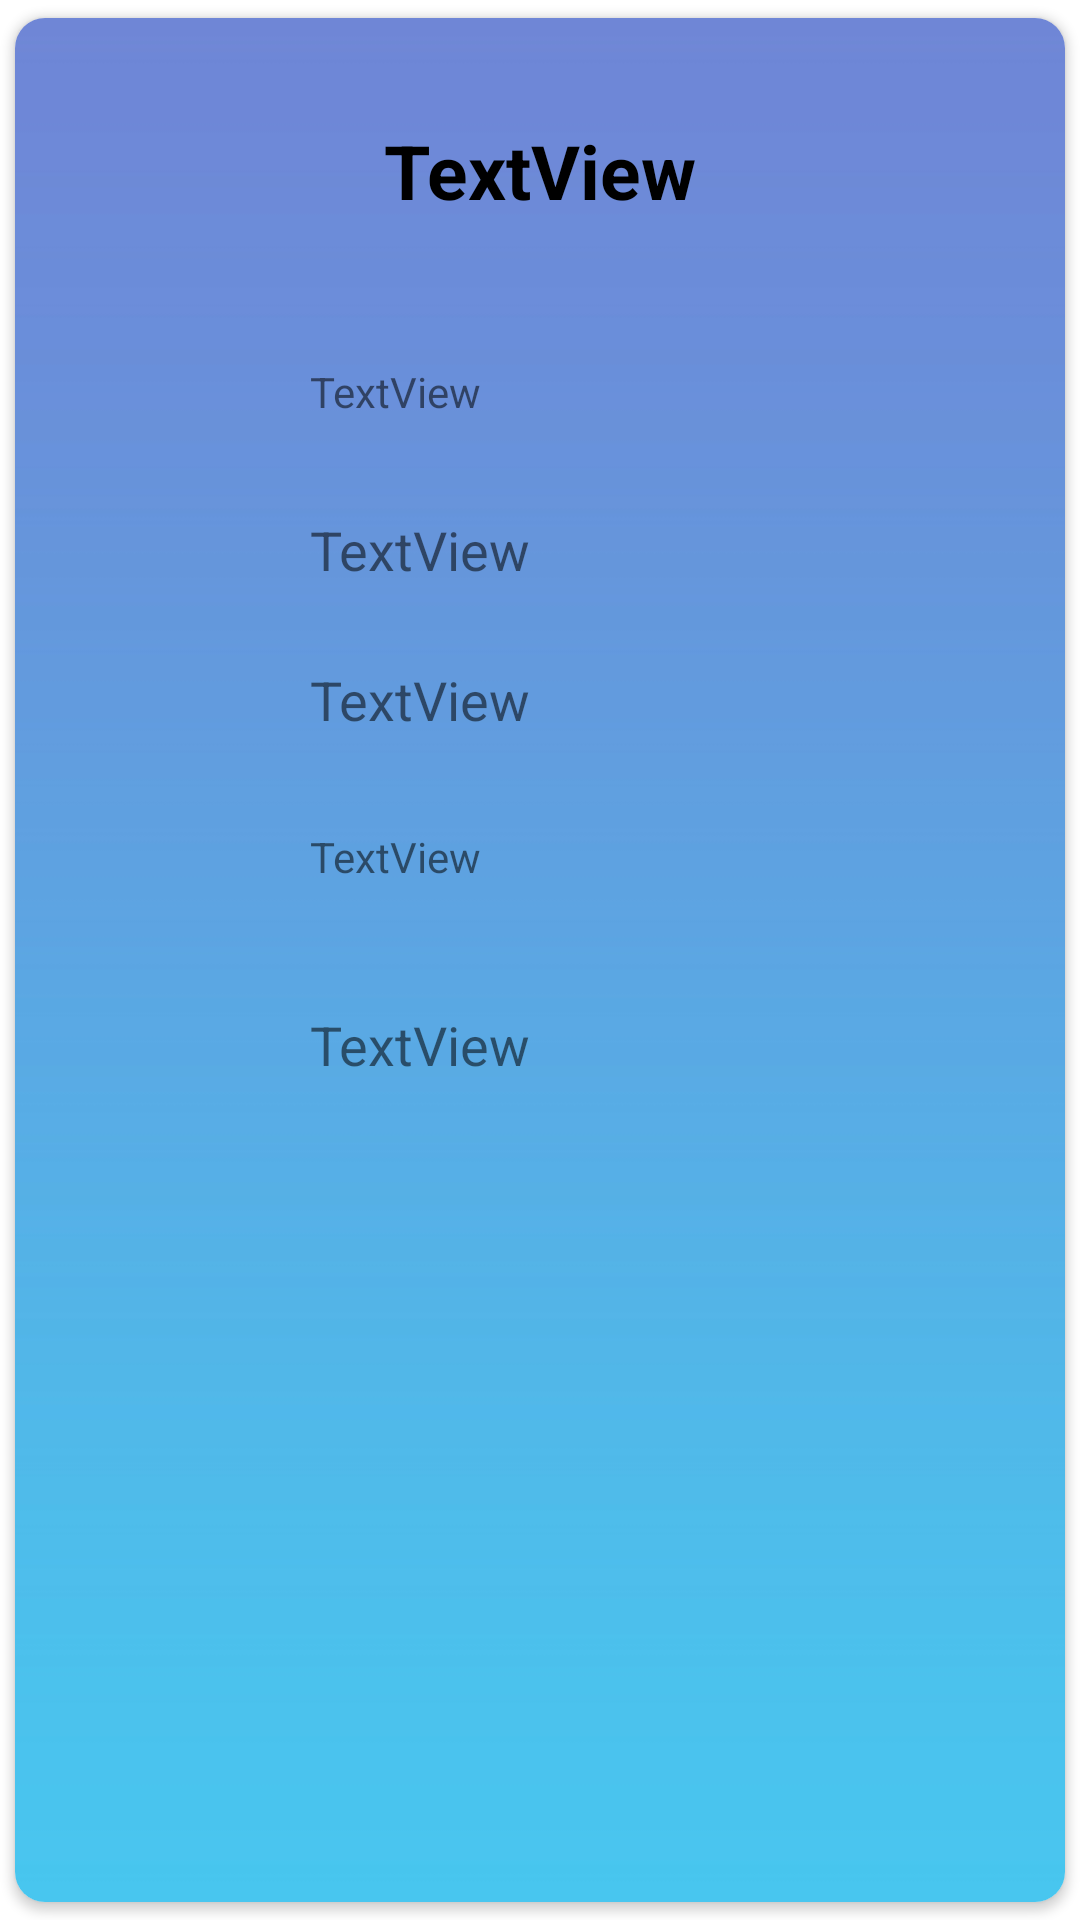

Write the Android layout XML for this screen, with the resource values it uses.
<!-- AndroidManifest.xml: application theme Theme.Senior_Project -->
<!-- res/layout/student_info_list.xml -->
<?xml version="1.0" encoding="utf-8"?>
<androidx.cardview.widget.CardView xmlns:android="http://schemas.android.com/apk/res/android"
    xmlns:app="http://schemas.android.com/apk/res-auto"
    xmlns:tools="http://schemas.android.com/tools"
    android:layout_width="match_parent"
    android:layout_height="wrap_content"
    app:cardCornerRadius="10dp"
    android:elevation="8dp"
    app:cardUseCompatPadding="true">

    <RelativeLayout
        android:layout_width="match_parent"
        android:layout_height="wrap_content"
        android:background="@drawable/gradient_student_info"
        android:padding="15dp">

        <ImageView
            android:id="@+id/img1"
            android:layout_width="80dp"
            android:layout_height="80dp"
            android:layout_alignParentStart="true"
            android:layout_alignParentTop="true"
            android:layout_marginStart="0dp"
            android:layout_marginTop="8dp"
            android:src="@drawable/_67px_pdf_file_icon_svg"
            android:layout_alignParentLeft="true"
            android:layout_marginLeft="0dp" />

        <TextView
            android:id="@+id/studentName_txtView"
            android:layout_width="wrap_content"
            android:layout_height="wrap_content"
            android:layout_centerHorizontal="true"
            android:layout_marginStart="123dp"
            android:layout_marginLeft="123dp"
            android:layout_marginTop="19dp"
            android:text="TextView"
            android:textColor="#000"
            android:textSize="25dp"
            android:textStyle="bold" />

        <TextView
            android:id="@+id/id_txtView"
            android:layout_width="163dp"
            android:layout_height="45dp"
            android:layout_centerHorizontal="true"
            android:layout_marginVertical="100dp"
            android:layout_marginTop="28dp"
            android:layout_marginEnd="167dp"
            android:layout_marginRight="167dp"
            android:text="TextView" />

        <TextView
            android:id="@+id/healthStatus_txtView"
            android:layout_width="163dp"
            android:layout_height="45dp"
            android:layout_centerHorizontal="true"
            android:layout_marginVertical="150dp"
            android:layout_marginTop="28dp"
            android:layout_marginEnd="167dp"
            android:layout_marginRight="167dp"
            android:text="TextView"
            android:textSize="18dp" />

        <TextView
            android:id="@+id/vaccinationStatus_txtView"
            android:layout_width="163dp"
            android:layout_height="45dp"
            android:layout_centerHorizontal="true"
            android:layout_marginVertical="200dp"
            android:layout_marginTop="28dp"
            android:layout_marginEnd="167dp"
            android:layout_marginRight="167dp"
            android:text="TextView"
            android:textSize="18dp" />

        <TextView
            android:id="@+id/vaccineName_txtView"
            android:layout_width="163dp"
            android:layout_height="45dp"
            android:layout_centerHorizontal="true"
            android:layout_marginVertical="255dp"
            android:layout_marginTop="28dp"
            android:layout_marginEnd="167dp"
            android:layout_marginRight="167dp"
            android:text="TextView" />

        <TextView
            android:id="@+id/dateFullyVaccinated_txtView"
            android:layout_width="163dp"
            android:layout_height="45dp"
            android:layout_centerHorizontal="true"
            android:layout_marginVertical="315dp"
            android:layout_marginTop="28dp"
            android:layout_marginEnd="167dp"
            android:layout_marginRight="167dp"
            android:text="TextView"
            android:textSize="18dp"/>

        
        
        
        
        
        
        

    </RelativeLayout>

</androidx.cardview.widget.CardView>
<!-- resources referenced by this layout -->
<resources>
  <!-- drawable gradient_student_info: jpg bitmap (drawable, 124935 bytes) -->
  <style name="Theme.Senior_Project" parent="Theme.MaterialComponents.DayNight.DarkActionBar">
          
          <item name="colorPrimary">@color/blue</item>
          <item name="colorPrimaryVariant">@color/dark_gray</item>
          <item name="colorOnPrimary">@color/white</item>
          
          <item name="colorSecondary">@color/dark_gray</item>
          <item name="colorSecondaryVariant">@color/white</item>
          <item name="colorOnSecondary">@color/black</item>
          
          <item name="android:statusBarColor" tools:targetApi="l">?attr/colorPrimaryVariant</item>
          
      </style>
  <color name="blue">#16329A</color>
  <color name="dark_gray">#6c6c6c</color>
  <color name="white">#FFFFFF</color>
  <color name="black">#FF000000</color>
</resources>
